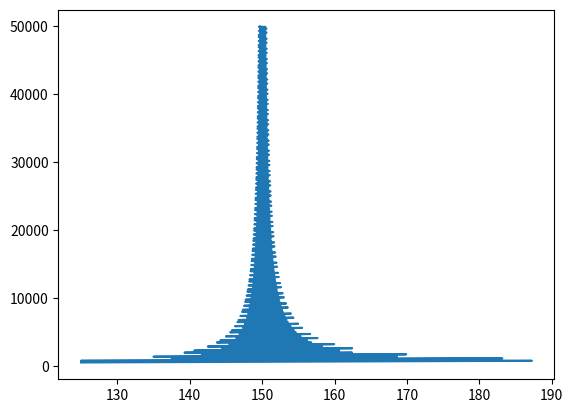

The matplotlib source for this figure: (Note: this script raises an exception after producing the figure.)
import numpy as np
import matplotlib.pyplot as plt


def opt_split(n, min_, max_):
    min_x = n // max_
    max_x = n // min_
    if (max_x <= 2):
        return 2
    if (min_x % 2 == 1):
        min_x += 1
    # c is a factor that achieves convergence to (min_ + max_) / 2
    c = (min_ + max_)**2/(2 * min_ * max_)
    x = (max_x + max(min_x, 2)) // c
    if (x % 2 == 0):
        return x
    else:
        if (x + 1 <= max_x):
            return x + 1
        elif (x - 1 >= min_x):
            return x - 1
        elif (min_x - 1 >= 2):
            return min_x - 1
        return 2


def os_simple_x(n, min_, max_):
    return (n // max_ + n // min_) / ((min_ + max_)**2/(2 * min_ * max_))


def test_split_fns(n, min_, max_, *split_fns):
    for split_fn in split_fns:
        print(f'{split_fn.__name__}({n}, {min_}, {max_}) = '
              f'{split_fn(n, min_, max_)}')


def plot_split_fns(ns, min_, max_, *split_fns):
    for split_fn in split_fns:
        plt.plot(np.array(list(map(
            lambda n: n/split_fn(n, min_, max_), ns))), ns)
    # plt.legend([split_fn.__name__ for split_fn in split_fns])
    plt.show()


plot_split_fns(np.arange(500, 100000/2, 1), 50, 250, opt_split)
plt.savefig('/home/<user>/master/dna_class/output/opt_split_sim.png', dpi=60)
